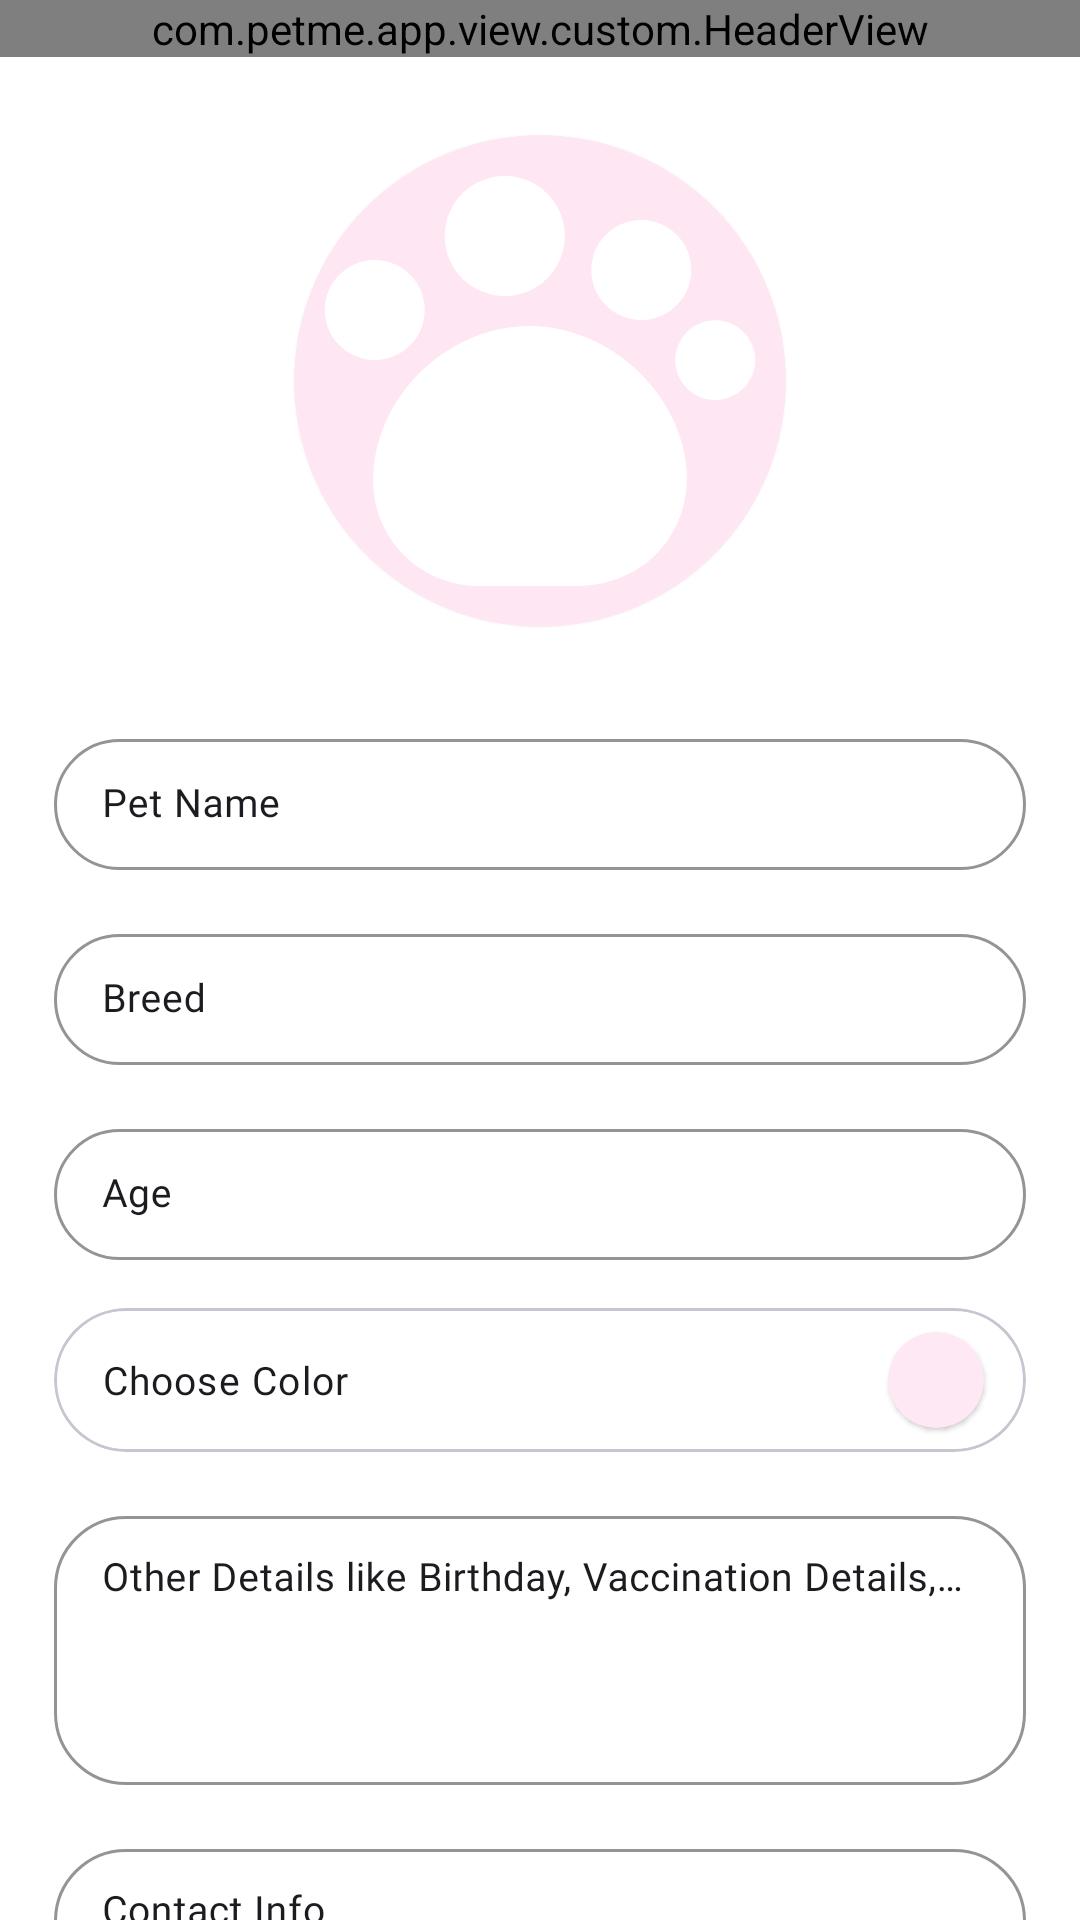

Write the Android layout XML for this screen, with the resource values it uses.
<!-- AndroidManifest.xml: application theme Theme.PetMe -->
<!-- res/layout/fragment_create_adoption.xml -->
<?xml version="1.0" encoding="utf-8"?>
<androidx.constraintlayout.widget.ConstraintLayout xmlns:android = "http://schemas.android.com/apk/res/android"
	xmlns:app = "http://schemas.android.com/apk/res-auto"
	xmlns:tools = "http://schemas.android.com/tools"
	android:layout_width = "match_parent"
	android:layout_height = "match_parent"
	android:background = "@color/background"
	android:orientation = "vertical"
	tools:context = ".view.dash.CreateAdoptionFragment" >

	<com.petme.app.view.custom.HeaderView
		android:id = "@+id/header"
		android:layout_width = "match_parent"
		android:layout_height = "wrap_content"
		app:bg_color = "@color/adoptContainer"
		app:bg_on_color = "@color/onAdopt"
		app:layout_constraintTop_toTopOf = "parent" />

	<ScrollView
		android:layout_width = "match_parent"
		android:scrollbarSize = "0dp"
		android:layout_height = "0dp"
		app:layout_constraintBottom_toBottomOf = "parent"
		app:layout_constraintTop_toBottomOf = "@id/header" >

		<LinearLayout
			android:layout_width = "match_parent"
			android:layout_height = "wrap_content"
			android:background = "@color/background"
			android:orientation = "vertical"
			android:padding = "18dp" >

			<com.google.android.material.card.MaterialCardView
				style = "@style/cardStyle"
				android:layout_width = "164dp"
				android:layout_height = "164dp"
				android:layout_gravity = "center"
				android:layout_marginTop = "8dp"
				android:layout_marginBottom = "16dp"
				app:cardCornerRadius = "100dp" >

				<androidx.appcompat.widget.AppCompatImageView
					android:id = "@+id/petImg"
					android:layout_width = "match_parent"
					android:layout_height = "match_parent"
					android:scaleType = "centerCrop"
					android:src = "@drawable/pet" />

			</com.google.android.material.card.MaterialCardView >

			<com.google.android.material.textfield.TextInputLayout
				style = "@style/inputBoxOutline"
				android:layout_width = "match_parent"
				android:layout_height = "wrap_content"
				android:layout_marginTop = "16dp"
				android:layout_marginBottom = "16dp"
				app:boxStrokeColor="@color/adopt"
				app:layout_constraintEnd_toEndOf = "parent"
				app:layout_constraintStart_toStartOf = "parent"
				app:layout_constraintTop_toTopOf = "parent" >

				<com.google.android.material.textfield.TextInputEditText
					android:id = "@+id/pet_name"
					style = "@style/inputBoxOutline"
					android:layout_width = "match_parent"
					android:layout_height = "wrap_content"
					android:hint = "Pet Name"
					android:inputType = "textPersonName" />

			</com.google.android.material.textfield.TextInputLayout >

			<com.google.android.material.textfield.TextInputLayout
				style = "@style/inputBoxOutline"
				android:layout_width = "match_parent"
				android:layout_height = "wrap_content"
				android:layout_marginBottom = "16dp"
				app:boxStrokeColor="@color/adopt"

				app:layout_constraintEnd_toEndOf = "parent"
				app:layout_constraintStart_toStartOf = "parent"
				app:layout_constraintTop_toTopOf = "parent" >

				<com.google.android.material.textfield.TextInputEditText
					android:id = "@+id/pet_breed"
					style = "@style/inputBoxOutline"
					android:layout_width = "match_parent"
					android:layout_height = "wrap_content"
					android:hint = "Breed"
					android:inputType = "textPersonName" />

			</com.google.android.material.textfield.TextInputLayout >

			<com.google.android.material.textfield.TextInputLayout
				style = "@style/inputBoxOutline"
				android:layout_width = "match_parent"
				android:layout_height = "wrap_content"
				android:layout_marginBottom = "16dp"
				app:boxStrokeColor="@color/adopt"

				app:layout_constraintEnd_toEndOf = "parent"
				app:layout_constraintStart_toStartOf = "parent"
				app:layout_constraintTop_toTopOf = "parent" >

				<com.google.android.material.textfield.TextInputEditText
					android:id = "@+id/pet_age"
					style = "@style/inputBoxOutline"
					android:layout_width = "match_parent"
					android:layout_height = "wrap_content"
					android:hint = "Age"
					android:inputType = "textPersonName" />

			</com.google.android.material.textfield.TextInputLayout >

			<com.google.android.material.card.MaterialCardView
				android:id = "@+id/color_view"
				android:layout_width = "match_parent"
				android:layout_height = "wrap_content"
				android:layout_marginBottom = "16dp"
				app:cardBackgroundColor = "@color/background"
				app:cardCornerRadius = "100dp" >

				<LinearLayout
					android:layout_width = "match_parent"
					android:layout_height = "wrap_content"
					android:gravity = "center_vertical"
					android:paddingStart = "0dp"
					android:paddingEnd = "6dp" >

					<TextView
						style = "@style/Body1"
						android:layout_width = "0dp"
						android:layout_height = "wrap_content"
						android:layout_weight = "1"
						android:paddingStart = "16dp"
						android:paddingEnd = "16dp"
						android:text = "Choose Color" />

					<com.google.android.material.card.MaterialCardView
						android:id = "@+id/pet_color"
						style = "@style/cardStyle"
						android:layout_width = "32dp"
						android:layout_height = "32dp"
						android:layout_margin = "8dp"
						app:cardCornerRadius = "100dp"
						app:cardElevation = "1dp" />

				</LinearLayout >

			</com.google.android.material.card.MaterialCardView >

			<com.google.android.material.textfield.TextInputLayout
				android:id = "@+id/misc_view"
				style = "@style/inputBoxOutline"
				android:layout_width = "match_parent"
				android:layout_height = "wrap_content"
				android:layout_marginBottom = "16dp"
				app:boxStrokeColor="@color/adopt"

				app:layout_constraintEnd_toEndOf = "parent"
				app:layout_constraintStart_toStartOf = "parent"
				app:layout_constraintTop_toTopOf = "parent" >

				<com.google.android.material.textfield.TextInputEditText
					android:id = "@+id/misc_details"
					style = "@style/inputBoxOutline"
					android:layout_width = "match_parent"
					android:layout_height = "wrap_content"
					android:gravity = "top"
					android:hint = "Other Details like Birthday, Vaccination Details, Food Preferences, etc."
					android:inputType = "textMultiLine"
					android:maxLines = "8"
					android:minLines = "4" />

			</com.google.android.material.textfield.TextInputLayout >

			<com.google.android.material.textfield.TextInputLayout
				android:id = "@+id/contact_view"
				style = "@style/inputBoxOutline"
				android:layout_width = "match_parent"
				android:layout_height = "wrap_content"
				android:layout_marginBottom = "16dp"
				app:boxStrokeColor="@color/adopt"
				app:layout_constraintEnd_toEndOf = "parent"
				app:layout_constraintStart_toStartOf = "parent"
				app:layout_constraintTop_toTopOf = "parent" >

				<com.google.android.material.textfield.TextInputEditText
					android:id = "@+id/contact_info"
					style = "@style/inputBoxOutline"
					android:layout_width = "match_parent"
					android:layout_height = "wrap_content"
					android:gravity = "top"

					android:hint = "Contact Info"
					android:inputType = "textMultiLine"
					android:maxLines = "6"
					android:minLines = "3"
					/>

			</com.google.android.material.textfield.TextInputLayout >

			<com.google.android.material.button.MaterialButton
				android:id = "@+id/addAdoptionAdv"
				android:layout_width = "match_parent"
				android:layout_height = "wrap_content"
				android:padding = "18dp"
				android:text = "Post Advertisement"
				android:textAppearance = "@style/Button"
				android:textColor = "@color/onAdopt"
				android:textStyle = "bold"
				android:backgroundTint="@color/adoptContainer"
				app:cornerRadius = "32dp" />

		</LinearLayout >

	</ScrollView >

</androidx.constraintlayout.widget.ConstraintLayout >
<!-- resources referenced by this layout -->
<resources>
  <color name="adopt">#4CAF70</color>
  <color name="adoptContainer">#A5D6A7</color>
  <color name="background">#FFFFFF</color>
  <color name="onAdopt">#095F2E</color>
  <style name="Body1" parent="TextAppearance.MaterialComponents.Body1">
  		<item name="fontFamily">@font/poppins</item>
  		<item name="android:fontFamily">@font/poppins</item>
  		<item name="android:textSize">13sp</item>
  	</style>
  <style name="Button" parent="TextAppearance.MaterialComponents.Button">
  		<item name="fontFamily">@font/poppins</item>
  		<item name="android:fontFamily">@font/poppins</item>
  		<item name="android:textStyle">bold</item>
  		<item name="android:textSize">14sp</item>
  	</style>
  <style name="cardStyle" parent="Widget.Material3.CardView.Filled">
  		<item name="cardElevation">2dp</item>
  		<item name="cardCornerRadius">16dp</item>
  		<item name="cardBackgroundColor">@color/surface</item>
  	</style>
  <color name="white">#FFFFFF</color>
  <color name="surface">#FFEEFB</color>
  <color name="onBackground">#1C1B1F</color>
  <style name="Body2" parent="TextAppearance.MaterialComponents.Body2">
  		<item name="fontFamily">@font/poppins</item>
  		<item name="android:fontFamily">@font/poppins</item>
  		<item name="android:textSize">12sp</item>
  	</style>
  <color name="white_50">#80FFFFFF</color>
  <color name="primary">#F77D82</color>
  <color name="onPrimary">#FFFFFF</color>
  <color name="primaryContainer">#FFDADB</color>
  <color name="onPrimaryContainer">#F77D82</color>
  <color name="secondary">#625B71</color>
  <color name="onSecondary">#FFFFFF</color>
  <color name="secondaryContainer">#E8DEF8</color>
  <color name="onSecondaryContainer">#1D192B</color>
  <color name="tertiary">#9C414A</color>
  <color name="onTertiary">#FFFFFF</color>
  <color name="tertiaryContainer">#FFDADC</color>
  <color name="onTertiaryContainer">#40000B</color>
  <color name="error">#B3261E</color>
  <color name="errorContainer">#F9DEDC</color>
  <color name="onError">#FFFFFF</color>
  <color name="onErrorContainer">#410E0B</color>
  <color name="onSurface">#1C1B1F</color>
  <color name="surfaceVariant">#F1F1F1</color>
  <color name="onSurfaceVariant">#49454F</color>
  <color name="outline">#79747E</color>
  <color name="inverseOnSurface">#F4EFF4</color>
  <color name="inverseSurface">#313033</color>
  <color name="primaryInverse">#FFB3B5</color>
  <style name="ActionBar" parent="ThemeOverlay.MaterialComponents.Dark.ActionBar">
  		<item name="colorControlNormal">@color/onPrimary</item>
  		<item name="searchViewStyle">@style/Widget.AppCompat.SearchView.ActionBar</item>
  	</style>
  <style name="actionModeTextStyle" parent="Headline6">
  		<item name="android:textColor">@color/onPrimary</item>
  	</style>
  <style name="Headline4" parent="TextAppearance.MaterialComponents.Headline4">
  		<item name="fontFamily">@font/playfair_display</item>
  		<item name="android:fontFamily">@font/playfair_display</item>
  		<item name="android:textSize">30sp</item>
  	</style>
  <style name="Subtitle1" parent="TextAppearance.MaterialComponents.Subtitle1">
  		<item name="fontFamily">@font/playfair_display</item>
  		<item name="android:textStyle">bold</item>
  		<item name="android:fontFamily">@font/playfair_display</item>
  		<item name="android:textSize">16sp</item>
  	</style>
  <style name="Alert.Button.Negative" parent="Widget.Material3.Button.TextButton.Dialog">
  		<item name="rippleColor">#80FF5E5E</item>
  		<item name="android:textColor">@color/errorColor</item>
  		<item name="android:textStyle">bold</item>
  		<item name="android:textAppearance">@style/Body2</item>
  	</style>
  <style name="Headline6" parent="TextAppearance.MaterialComponents.Headline6">
  		<item name="fontFamily">@font/playfair_display</item>
  		<item name="android:fontFamily">@font/playfair_display</item>
  		<item name="android:textStyle">bold</item>
  		<item name="android:textSize">16sp</item>
  	</style>
</resources>
